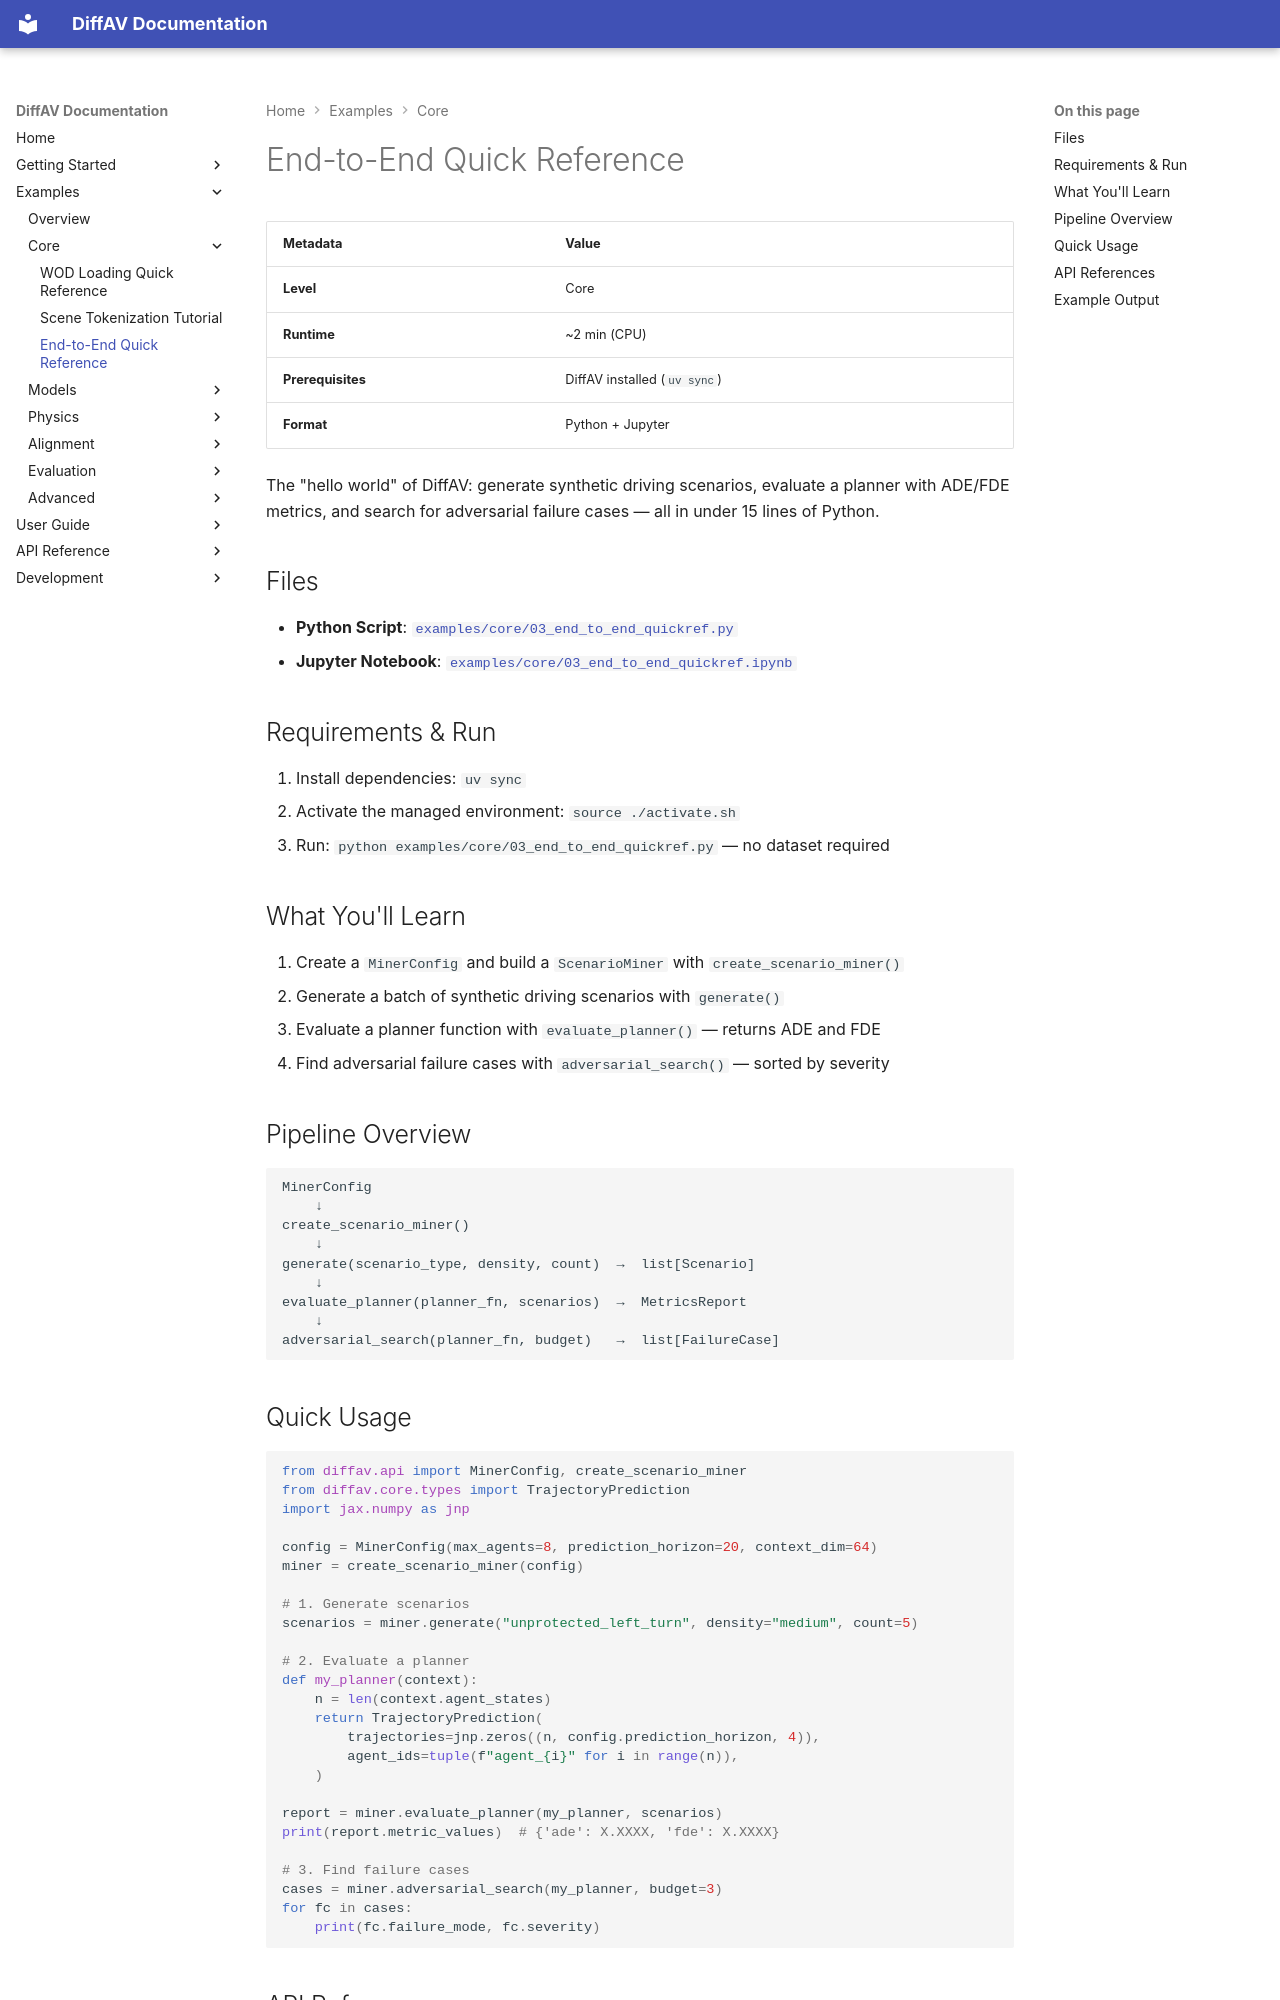

repository: avitai/DiffAV · page: examples/core/end-to-end-quickref/index.html · generator: mkdocs

# End-to-End Quick Reference

| Metadata | Value |
|----------|-------|
| **Level** | Core |
| **Runtime** | ~2 min (CPU) |
| **Prerequisites** | DiffAV installed (`uv sync`) |
| **Format** | Python + Jupyter |

The "hello world" of DiffAV: generate synthetic driving scenarios,
evaluate a planner with ADE/FDE metrics, and search for adversarial failure
cases — all in under 15 lines of Python.

## Files

- **Python Script**: [`examples/core/03_end_to_end_quickref.py`](https://github.com/avitai/DiffAV/blob/main/examples/core/03_end_to_end_quickref.py)
- **Jupyter Notebook**: [`examples/core/03_end_to_end_quickref.ipynb`](https://github.com/avitai/DiffAV/blob/main/examples/core/03_end_to_end_quickref.ipynb)

## Requirements & Run

1. Install dependencies: `uv sync`
2. Activate the managed environment: `source ./activate.sh`
3. Run: `python examples/core/03_end_to_end_quickref.py` — no dataset required

## What You'll Learn

1. Create a `MinerConfig` and build a `ScenarioMiner` with `create_scenario_miner()`
2. Generate a batch of synthetic driving scenarios with `generate()`
3. Evaluate a planner function with `evaluate_planner()` — returns ADE and FDE
4. Find adversarial failure cases with `adversarial_search()` — sorted by severity

## Pipeline Overview

```
MinerConfig
    ↓
create_scenario_miner()
    ↓
generate(scenario_type, density, count)  →  list[Scenario]
    ↓
evaluate_planner(planner_fn, scenarios)  →  MetricsReport
    ↓
adversarial_search(planner_fn, budget)   →  list[FailureCase]
```
